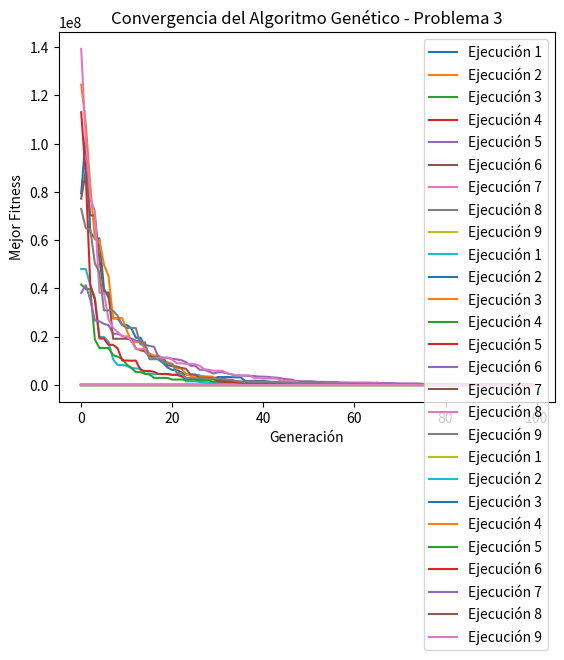

Write the Python code that produced this figure.
import numpy as np
import matplotlib.pyplot as plt

# Parámetros comunes del algoritmo genético
num_generations = 100
population_size = 50
mutation_rate = 0.01
crossover_rate = 0.7

# Funciones objetivo
def f1(x):
    return np.sum(x**2 - 10 * np.cos(2 * np.pi * x) + 10)

def f2(x):
    return np.sum(100 * (x[1:] - x[:-1]**2)**2 + (x[:-1] - 1)**2)

def f3(x):
    return np.sum(np.sin(x) * (np.sin((np.arange(1, len(x) + 1) * x**2) / np.pi))**20)


# Inicialización de la población
def initialize_population(size, dimension, lower_bound, upper_bound):
    return np.random.uniform(lower_bound, upper_bound, (size, dimension))

# Evaluación de la población
def evaluate_population(population, objective_function):
    return np.array([objective_function(individual) for individual in population])

# Selección por torneo podria modificar este paara tomar los mas aptos o cosas asi, estoy seleccionado a lo random
def tournament_selection(population, fitness, tournament_size=3):
    selected = []
    for _ in range(len(population)):
        participants = np.random.choice(len(population), tournament_size)
        winner = participants[np.argmin(fitness[participants])]
        selected.append(population[winner])
    return np.array(selected)

# Cruce de un punto aqui igual se puede editar, podria hacer cruza a lo random o en dos puntos
def crossover(parent1, parent2, dimension):
    if np.random.rand() < crossover_rate:
        point = np.random.randint(1, dimension-1)
        child1 = np.concatenate((parent1[:point], parent2[point:]))
        child2 = np.concatenate((parent2[:point], parent1[point:]))
        return child1, child2
    else:
        return parent1, parent2

# Mutación
def mutate(individual, lower_bound, upper_bound):
    for i in range(len(individual)):
        if np.random.rand() < mutation_rate:
            individual[i] = np.random.uniform(lower_bound, upper_bound)
    return individual

def genetic_algorithm(objective_function, dimension, lower_bound, upper_bound):
    # Inicializar la población
    population = initialize_population(population_size, dimension, lower_bound, upper_bound)
    
    # Evaluar la población inicial
    fitness = evaluate_population(population, objective_function)
    
    # Guardar la historia de la mejor solución
    best_fitness_history = []
    
    # Evolucionar la población
    for generation in range(num_generations):
        # Selección
        selected_population = tournament_selection(population, fitness)
        
        # Crear la próxima generación
        next_generation = []
        for i in range(0, population_size, 2):
            parent1 = selected_population[i]
            parent2 = selected_population[i+1]
            child1, child2 = crossover(parent1, parent2, dimension)
            next_generation.append(mutate(child1, lower_bound, upper_bound))
            next_generation.append(mutate(child2, lower_bound, upper_bound))
        
        population = np.array(next_generation)
        fitness = evaluate_population(population, objective_function)
        
        # Guardar el mejor resultado de la generación
        best_fitness = np.min(fitness)
        best_individual = population[np.argmin(fitness)]
        best_fitness_history.append(best_fitness)
    
    # Devolver el mejor resultado y la historia de la convergencia
    return best_individual, best_fitness, best_fitness_history

# Configuración de los problemas
problems = [
    {"objective_function": f1, "dimension": 10, "lower_bound": -5.12, "upper_bound": 5.12, "name": "Problema 1"},
    {"objective_function": f2, "dimension": 20, "lower_bound": -30, "upper_bound": 30, "name": "Problema 2"},
    {"objective_function": f3, "dimension": 5, "lower_bound": 0, "upper_bound": np.pi, "name": "Problema 3"}
]

num_runs = 10

for problem in problems:
    results = []
    convergence_histories = []
    for run in range(num_runs):
        best_solution, best_fitness, best_fitness_history = genetic_algorithm(
            problem["objective_function"], 
            problem["dimension"], 
            problem["lower_bound"], 
            problem["upper_bound"]
        )
        results.append(best_fitness)
        convergence_histories.append(best_fitness_history)
        print(f'{problem["name"]} - Ejecución {run + 1}: Mejor Fitness = {best_fitness}')
    
    # Resultados finales
    print(f'\n{problem["name"]}:')
    print(f'Mejores Fitness: {results}')
    print(f'Promedio del mejor Fitness: {np.mean(results)}')
    print(f'Desviación estándar del mejor Fitness: {np.std(results)}')
    
    # Gráficos de convergencia
    for i, history in enumerate(convergence_histories[:-1]):  # son las representaciones, con 2 se ve bonito, 
        plt.plot(history, label=f'Ejecución {i+1}')
    
    plt.xlabel('Generación')
    plt.ylabel('Mejor Fitness')
    plt.title(f'Convergencia del Algoritmo Genético - {problem["name"]}')
    plt.legend()
    plt.show()
